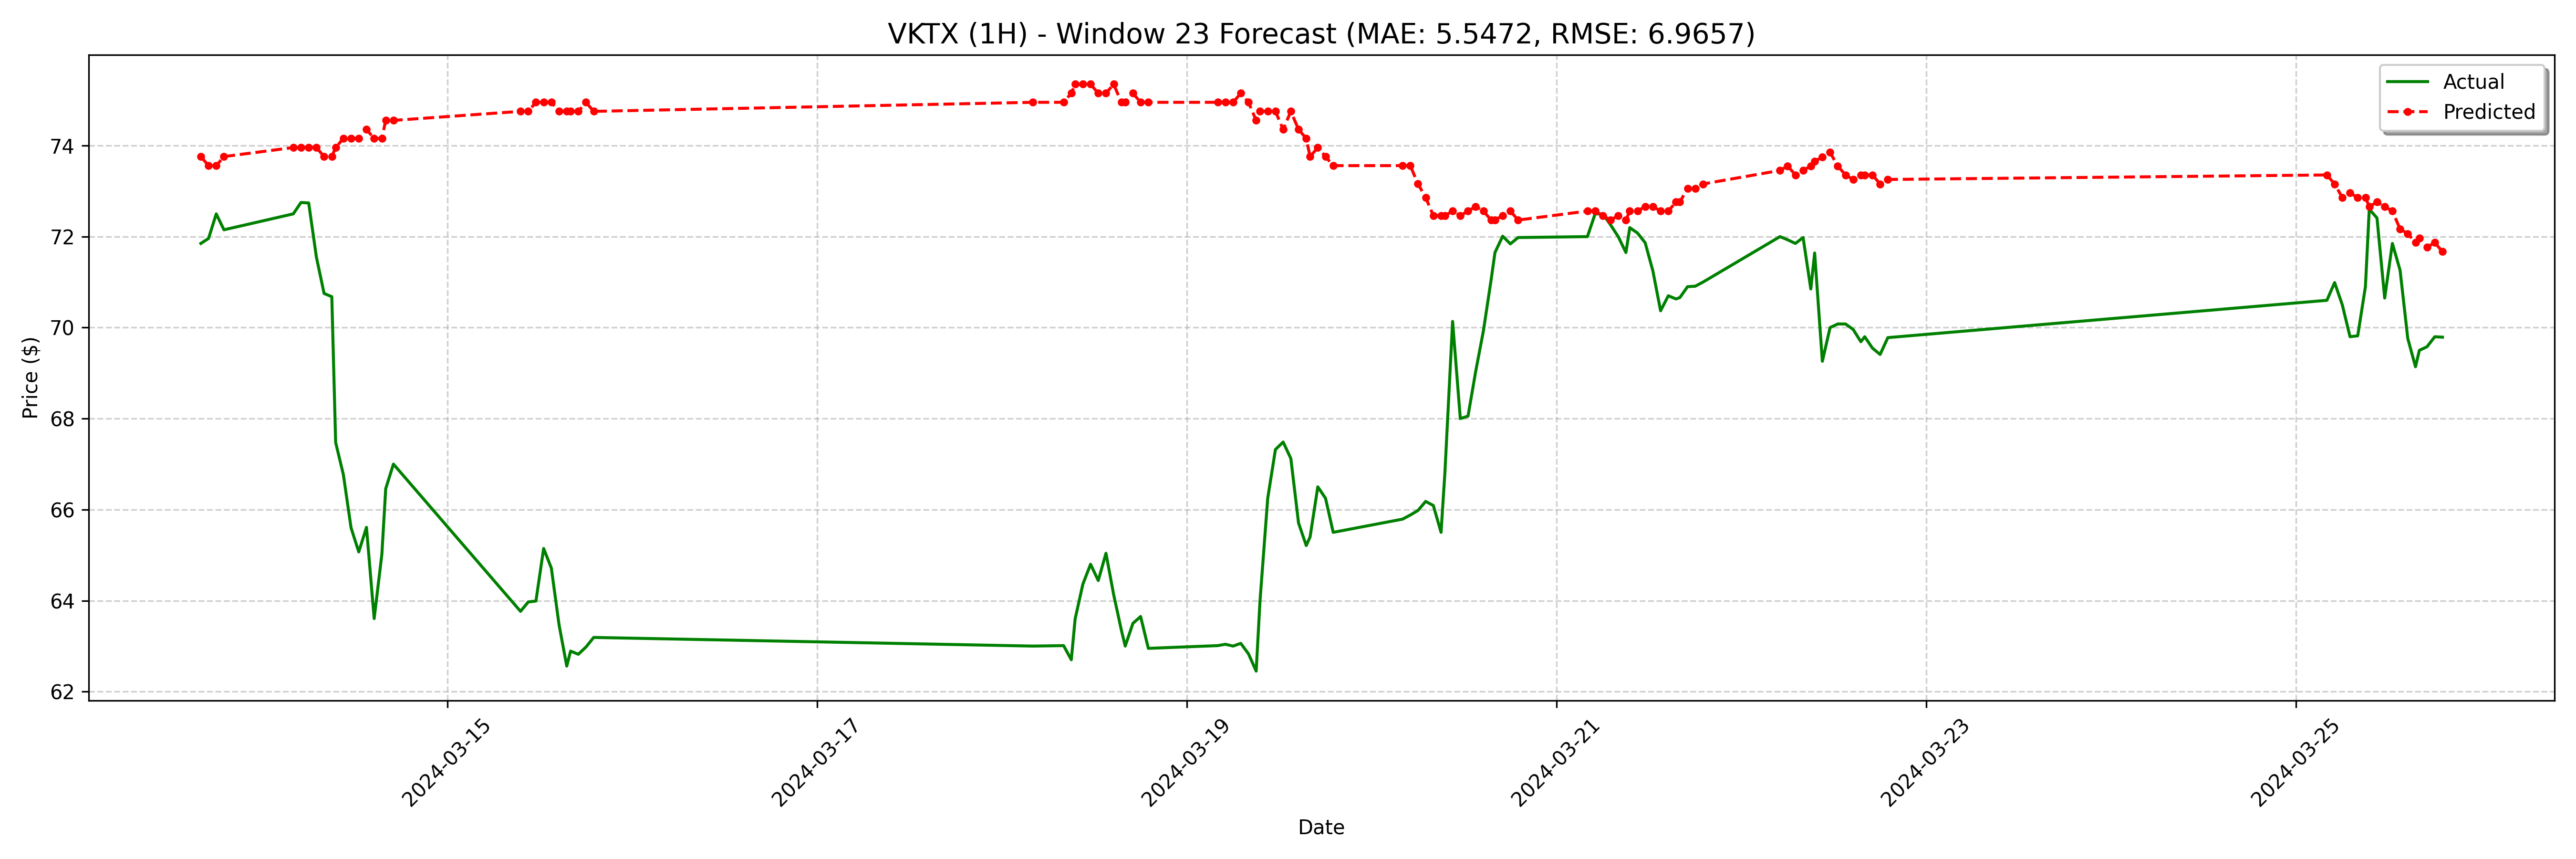

Values plotted in this chart, from the file beside it:
date, actual, forecast
2024-03-13 16:00:00-04:00, 71.85, 73.76
2024-03-13 17:00:00-04:00, 71.96, 73.56
2024-03-13 18:00:00-04:00, 72.5, 73.56
2024-03-13 19:00:00-04:00, 72.15, 73.76
2024-03-14 04:00:00-04:00, 72.5, 73.96
2024-03-14 05:00:00-04:00, 72.75, 73.96
2024-03-14 06:00:00-04:00, 72.74, 73.96
2024-03-14 07:00:00-04:00, 71.55, 73.96
2024-03-14 08:00:00-04:00, 70.75, 73.76
2024-03-14 09:00:00-04:00, 70.68, 73.76
2024-03-14 09:30:00-04:00, 67.47, 73.96
2024-03-14 10:30:00-04:00, 66.77, 74.16
2024-03-14 11:30:00-04:00, 65.6, 74.16
2024-03-14 12:30:00-04:00, 65.07, 74.16
2024-03-14 13:30:00-04:00, 65.61, 74.36
2024-03-14 14:30:00-04:00, 63.6, 74.16
2024-03-14 15:30:00-04:00, 65.02, 74.16
2024-03-14 16:00:00-04:00, 66.46, 74.55
2024-03-14 17:00:00-04:00, 67.0, 74.55
2024-03-15 09:30:00-04:00, 63.76, 74.75
2024-03-15 10:30:00-04:00, 63.97, 74.75
2024-03-15 11:30:00-04:00, 63.99, 74.95
2024-03-15 12:30:00-04:00, 65.15, 74.95
2024-03-15 13:30:00-04:00, 64.72, 74.95
2024-03-15 14:30:00-04:00, 63.47, 74.75
2024-03-15 15:30:00-04:00, 62.56, 74.75
2024-03-15 16:00:00-04:00, 62.89, 74.75
2024-03-15 17:00:00-04:00, 62.82, 74.75
2024-03-15 18:00:00-04:00, 62.98, 74.95
2024-03-15 19:00:00-04:00, 63.19, 74.75
2024-03-18 04:00:00-04:00, 63.0, 74.95
2024-03-18 08:00:00-04:00, 63.01, 74.95
2024-03-18 09:00:00-04:00, 62.7, 75.15
2024-03-18 09:30:00-04:00, 63.6, 75.35
2024-03-18 10:30:00-04:00, 64.36, 75.35
2024-03-18 11:30:00-04:00, 64.8, 75.35
2024-03-18 12:30:00-04:00, 64.44, 75.15
2024-03-18 13:30:00-04:00, 65.04, 75.15
2024-03-18 14:30:00-04:00, 64.13, 75.35
2024-03-18 15:30:00-04:00, 63.35, 74.95
2024-03-18 16:00:00-04:00, 63.0, 74.95
2024-03-18 17:00:00-04:00, 63.5, 75.15
2024-03-18 18:00:00-04:00, 63.65, 74.95
2024-03-18 19:00:00-04:00, 62.95, 74.95
2024-03-19 04:00:00-04:00, 63.01, 74.95
2024-03-19 05:00:00-04:00, 63.04, 74.95
2024-03-19 06:00:00-04:00, 63.0, 74.95
2024-03-19 07:00:00-04:00, 63.06, 75.15
2024-03-19 08:00:00-04:00, 62.83, 74.95
2024-03-19 09:00:00-04:00, 62.45, 74.55
2024-03-19 09:30:00-04:00, 64.0, 74.75
2024-03-19 10:30:00-04:00, 66.25, 74.75
2024-03-19 11:30:00-04:00, 67.32, 74.75
2024-03-19 12:30:00-04:00, 67.48, 74.36
2024-03-19 13:30:00-04:00, 67.12, 74.75
2024-03-19 14:30:00-04:00, 65.7, 74.36
2024-03-19 15:30:00-04:00, 65.21, 74.16
2024-03-19 16:00:00-04:00, 65.4, 73.76
2024-03-19 17:00:00-04:00, 66.5, 73.96
2024-03-19 18:00:00-04:00, 66.25, 73.76
... 68 more rows
